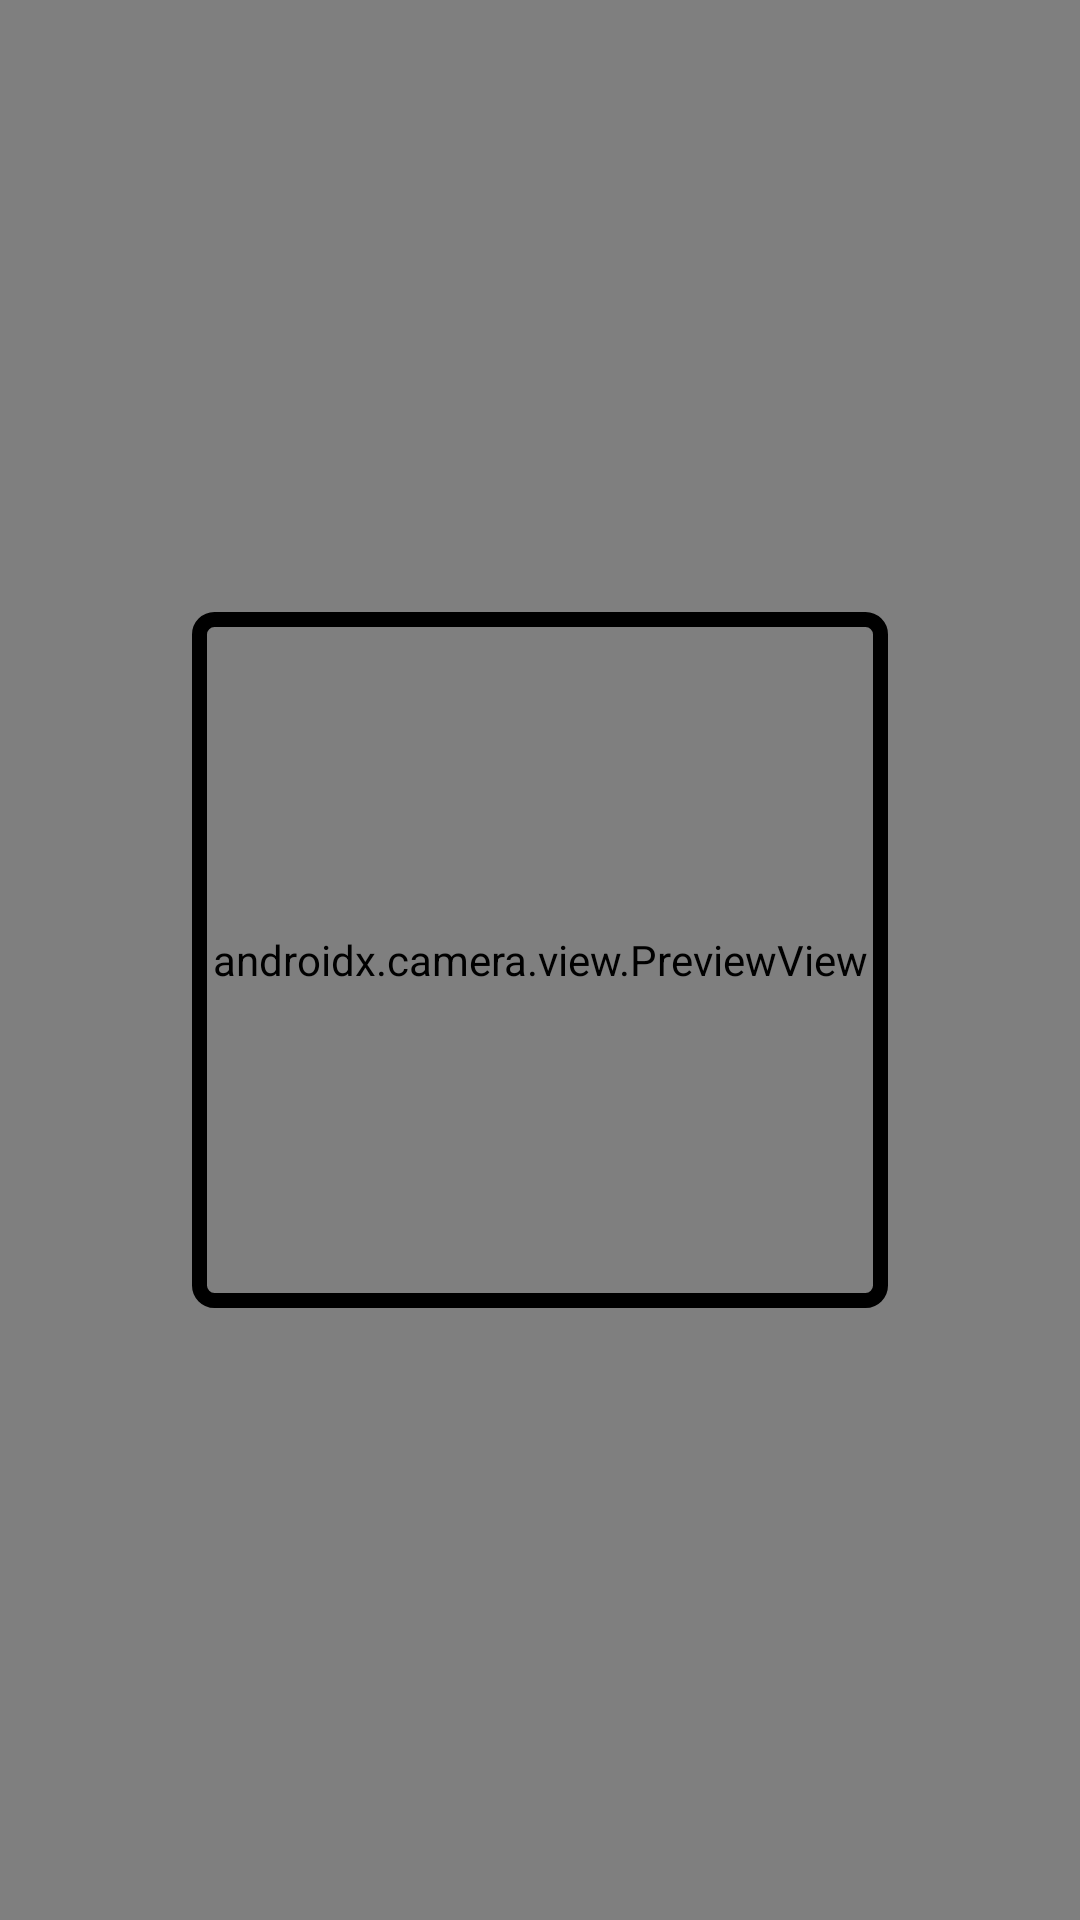

This screen was rendered from an Android layout file. Write that file and the resources it references.
<!-- AndroidManifest.xml: application theme Theme.Majika -->
<!-- res/layout/activity_pembayaran.xml -->
<?xml version="1.0" encoding="utf-8"?>
<androidx.constraintlayout.widget.ConstraintLayout xmlns:android="http://schemas.android.com/apk/res/android"
    xmlns:app="http://schemas.android.com/apk/res-auto"
    xmlns:tools="http://schemas.android.com/tools"
    android:layout_width="match_parent"
    android:layout_height="match_parent"
    tools:context=".ui.pembayaran.PembayaranActivity">

    <androidx.camera.view.PreviewView
        android:id="@+id/barcode_preview"
        android:layout_width="0dp"
        android:layout_height="0dp"
        app:layout_constraintBottom_toBottomOf="parent"
        app:layout_constraintEnd_toEndOf="parent"
        app:layout_constraintStart_toStartOf="parent"
        app:layout_constraintTop_toTopOf="parent">

    </androidx.camera.view.PreviewView>

    <View
        android:layout_width="0dp"
        android:layout_height="0dp"
        android:layout_marginStart="64dp"
        android:layout_marginEnd="64dp"
        android:background="@drawable/bounding_box"
        app:layout_constraintDimensionRatio="1:1"
        app:layout_constraintBottom_toBottomOf="parent"
        app:layout_constraintEnd_toEndOf="parent"
        app:layout_constraintStart_toStartOf="parent"
        app:layout_constraintTop_toTopOf="parent" />

    <androidx.constraintlayout.widget.ConstraintLayout
        android:id="@+id/payment_detected_container"
        android:layout_width="0dp"
        android:layout_height="0dp"
        android:background="@color/white"
        android:visibility="gone"
        app:layout_constraintBottom_toBottomOf="parent"
        app:layout_constraintDimensionRatio="1.5:1"
        app:layout_constraintEnd_toEndOf="parent"
        app:layout_constraintStart_toStartOf="parent">


        <TextView
            android:id="@+id/payment_code_detected"
            android:layout_width="wrap_content"
            android:layout_height="wrap_content"
            android:layout_marginTop="32dp"
            android:text="@string/payment_code_detected"
            android:textSize="16sp"
            app:layout_constraintEnd_toEndOf="parent"
            app:layout_constraintStart_toStartOf="parent"
            app:layout_constraintTop_toTopOf="parent" />

        <TextView
            android:id="@+id/payment_code"
            android:layout_width="wrap_content"
            android:layout_height="wrap_content"
            android:layout_marginTop="16dp"
            android:textColor="@color/black"
            android:textSize="18sp"
            android:textStyle="bold"
            app:layout_constraintEnd_toEndOf="parent"
            app:layout_constraintStart_toStartOf="parent"
            app:layout_constraintTop_toBottomOf="@+id/payment_code_detected"
            tools:text="qjxlcfpgtunohcmlppglyotcpybnrloo" />

        <LinearLayout
            android:layout_width="wrap_content"
            android:layout_height="wrap_content"
            android:layout_marginTop="32dp"
            android:orientation="horizontal"
            app:flow_horizontalAlign="center"
            app:layout_constraintEnd_toEndOf="parent"
            app:layout_constraintStart_toStartOf="parent"
            app:layout_constraintTop_toBottomOf="@+id/payment_code">

            <Button
                android:id="@+id/retake_button"
                android:layout_width="wrap_content"
                android:layout_height="wrap_content"
                android:layout_marginEnd="30dp"
                android:backgroundTint="#555555"
                android:text="Ambil Ulang" />

            <Button
                android:id="@+id/pay_button"
                android:layout_width="wrap_content"
                android:layout_height="wrap_content"
                android:layout_weight="1"
                android:text="Bayar" />
        </LinearLayout>
    </androidx.constraintlayout.widget.ConstraintLayout>

</androidx.constraintlayout.widget.ConstraintLayout>
<!-- resources referenced by this layout -->
<resources>
  <color name="black">#FF000000</color>
  <color name="white">#FFFFFFFF</color>
  <!-- drawable bounding_box (drawable) -->
  <shape xmlns:android="http://schemas.android.com/apk/res/android"
      android:shape="rectangle">
      <corners android:radius="5dp" />
      <stroke android:width="5dp" android:color="#000000"/>
  </shape>
  <string name="payment_code_detected">Kode Pembayaran Terdeteksi</string>
  <style name="Theme.Majika" parent="Theme.MaterialComponents.DayNight.DarkActionBar.Bridge">
          
          <item name="colorPrimary">@color/purple_500</item>
          <item name="colorPrimaryVariant">@color/purple_700</item>
          <item name="colorOnPrimary">@color/white</item>
          
          <item name="colorSecondary">@color/teal_200</item>
          <item name="colorSecondaryVariant">@color/teal_700</item>
          <item name="colorOnSecondary">@color/black</item>
          
          <item name="android:statusBarColor" tools:targetApi="l">?attr/colorPrimaryVariant</item>
          <item name="android:drawable">@color/white</item>
          <item name="itemIconTint">@color/white</item>
          <item name="itemTextColor">@color/white</item>
          
      </style>
  <color name="purple_500">#FF6200EE</color>
  <color name="purple_700">#FF3700B3</color>
  <color name="teal_200">#FF03DAC5</color>
  <color name="teal_700">#FF018786</color>
</resources>
